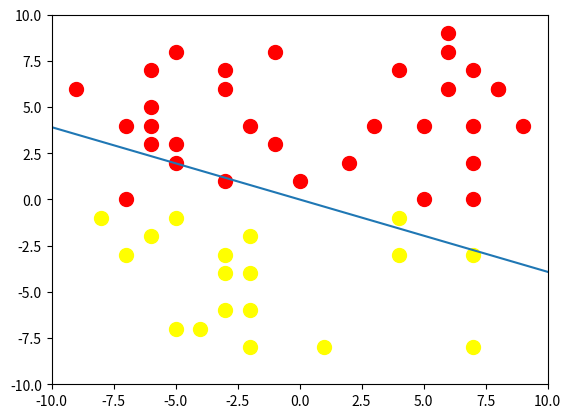

This figure's Python source: (Note: this script raises an exception after producing the figure.)
from matplotlib import animation
import matplotlib.pyplot as plt
import numpy as np

"""
perceptron:
   - a supervised learning model which determines (via the perceptron learning algorithm) whether or not an input 
     defined by its associated feature vector belongs to a particular class
   - this model assumes the training_data is linearly separable (i.e. a hyperplane can completely and correctly
     divide the training_data)
   - this model also assumes output is binary in the form of +1 or -1

"""
class perceptron:
    """
    __init__: constructor
    """
    def __init__(self, training_data, max_iterations, num_features, max_x):
        self.w = np.zeros((num_features + 1, 1))    # index 0 is bias weight; indices 1 and 2 are the 2 dimensions of input vectors x_i
        self.training_data = training_data
        self.max_iterations = max_iterations
        self.x = []
        self.line = []
        self.max_x = max_x

    """
    __sign__: returns +1 if number is greater than 0; otherwise, -1 
    """
    def __sign__(self, num):
        return 1 if num > 0. else -1

    """
    train: train perceptron using training data; return the weighting vector which perfectly classifies the training_data
    """
    def train(self):
        t = 0
        while t < self.max_iterations: 
            data_val = self.training_data[np.random.randint(0, len(self.training_data))]
            if self.__sign__(np.dot(np.transpose(self.w), data_val[0])) != data_val[1]:   # Misclassified Item
                self.w = self.w + (data_val[1] * data_val[0])
            t += 1
        return self.w

    def weight_line(self, x):
        y = np.linspace(-self.max_x[0], self.max_x[0], len(x))
        if self.w[2][0] != 0:
            line_slope = ((-1. * self.w[1][0]) - self.w[0][0]) / self.w[2][0]
            for index, val in enumerate(y):
                y[index] = line_slope * x[index]
        return y
    
    def animate(self, i):
        data_val = self.training_data[np.random.randint(0, len(self.training_data))]
        if self.__sign__(np.dot(np.transpose(self.w), data_val[0])) != data_val[1]:   # Misclassified Item
            self.w = self.w + (data_val[1] * data_val[0])
        self.line.set_ydata(self.weight_line(self.x))
        # display i to screen as well
        return self.line,

    def init(self):
        self.line.set_ydata(np.ma.array(self.x, mask=True))
        return self.line,

    def __assign_sym_col__(self):
        symbols = []; colors = []
        for val in self.training_data:
            sym = 'o'
            col = 'red' if val[1] == 1 else 'yellow'
            symbols.append(sym); colors.append(col)
        return (symbols, colors)
    
    def training_animation(self):
        fig, ax = plt.subplots()
        (symbols, colors) = self.__assign_sym_col__()
        for _s, c, _x, _y in zip(symbols, colors, self.training_data.get_x_1(), self.training_data.get_x_2()):
            ax.scatter(_x, _y, s=100, marker=_s, c=c)
        #ax.scatter(self.training_data.get_x_1(), self.training_data.get_x_2())  # plot initial data set
        ax.set_xlim([-self.max_x[1], self.max_x[1]]); ax.set_ylim([-self.max_x[2], self.max_x[2]])
        self.x = np.arange(-max_x[1], max_x[1], 0.01)
        self.line, = ax.plot(self.x, np.zeros(len(self.x)))
        anim = animation.FuncAnimation(fig, self.animate, np.arange(1, self.max_iterations), init_func=self.init,
                                      interval=25, blit=True)
        anim.save('perceptron_animation.mp4', fps=30)
        

"""
training_set: class wrapper for training data; produces a linearly separable data set
"""
class training_set:
    """
    __init__: constructor
              num_elements is the size of the training set; num_features is the dimension of the input data
              max_x[1] is the magnitude of maximum value for input vectors in element 1; likewise for max_x[2]
              recall x[0] is always 1.0 for every input vector x
    """
    def __init__(self, num_elements, max_x):
        self.num_elements = num_elements
        self.data_set = []   # list of tuples of the form (x, y), where x is a 2-dimensional vector
        self.index = 0
        self.__create_data_set__(max_x)

    """
    __create_data_set__: create randomized data with certain limitations
    """
    def __create_data_set__(self, max_x):
        for index in range(self.num_elements):
            x_1 = np.random.uniform(-max_x[1], max_x[1]); x_2 = np.random.uniform(-max_x[2], max_x[2])
            x = np.array([[1.0], [x_1], [x_2]])  # x[0] is fixed to be 1.0
            y = -1 if x_2 < 0. else 1    # assign -1 to values below x_0 axis & +1 to values above x_0 axis
            self.data_set.append((x,y))

    def get_x_1(self):
        x_1 = np.arange(len(self.data_set))
        for index in np.arange(len(self.data_set)):
            x_1[index] = self.data_set[index][0][1]
        return x_1

    def get_x_2(self):
        x_2 = np.arange(len(self.data_set))
        for index in np.arange(len(self.data_set)):
            x_2[index] = self.data_set[index][0][2]
        return x_2
    
    """
    __iter__: overrides __iter__
    """
    def __iter__(self):
        return self

    """
    __next__: overrides __next__
    """
    def __next__(self):
        try:
            data_val = self.data_set[self.index]
        except IndexError:
            raise StopIteration
        self.index += 1
        return data_val

    """
    __len__: overrides __len__
    """
    def __len__(self):
        return self.num_elements

    """
    __getitem__: overrides __getitem__
    """
    def __getitem__(self, key):
        return self.data_set[key]
    
    """
    get_data: basic accessor to return list
    """
    def get_data(self):
        return self.data_set


"""
test driver: only executed when run as "python perceptron.py"; not as import
"""
if __name__ == "__main__":
    max_iterations = 1000; num_elements = 50; num_features = 2; max_x = (1, 10, 10)
    training_dataset = training_set(num_elements, max_x)
    model = perceptron(training_dataset, max_iterations, num_features, max_x)
    model.training_animation()
